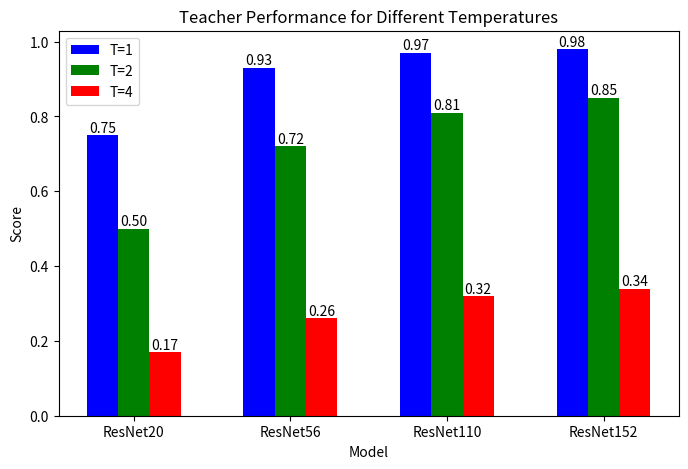

Python code for this plot: (Note: this script raises an exception after producing the figure.)
# % p^t_{T}
# % For T=1, Teacher;
# % Resnet20:  0.75
# % Resnet56:  0.93
# % Resnet110: 0.97
# % ResNet152: 0.98
# % For T=2, Teacher;
# % Resnet20:  0.50
# % Resnet56:  0.72
# % Resnet110: 0.81
# % ResNet152: 0.85
# % For Temperature T=4. Teacher:
# % Resnet20:  0.17
# % Resnet56:  0.26
# % Resnet110: 0.32
# % ResNet152: 0.34
# % z^t_{T}
# % Resnet20:  12.32
# % Resnet56:  14.98
# % Resnet110: 16.42
# % ResNet152: 16.96

import numpy as np
import matplotlib.pyplot as plt

# Data
models = ["ResNet20", "ResNet56", "ResNet110", "ResNet152"]
T1 = [0.75, 0.93, 0.97, 0.98]
T2 = [0.50, 0.72, 0.81, 0.85]
T4 = [0.17, 0.26, 0.32, 0.34]

# Bar width
bar_width = 0.2
x = np.arange(len(models))

# Plot
fig, ax = plt.subplots(figsize=(8, 5))
bar1 = ax.bar(x - bar_width, T1, bar_width, label='T=1', color='b')
bar2 = ax.bar(x, T2, bar_width, label='T=2', color='g')
bar3 = ax.bar(x + bar_width, T4, bar_width, label='T=4', color='r')

# Add values above bars
def add_values(bars):
    for bar in bars:
        height = bar.get_height()
        ax.text(bar.get_x() + bar.get_width()/2, height, f'{height:.2f}', ha='center', va='bottom')

add_values(bar1)
add_values(bar2)
add_values(bar3)

# Labels and Titles
ax.set_xlabel("Model")
ax.set_ylabel("Score")
ax.set_title("Teacher Performance for Different Temperatures")
ax.set_xticks(x)
ax.set_xticklabels(models)
ax.legend()

# Show plot
plt.savefig(f"data/softmax_score/bar_plot.pdf", format="pdf", bbox_inches="tight")

